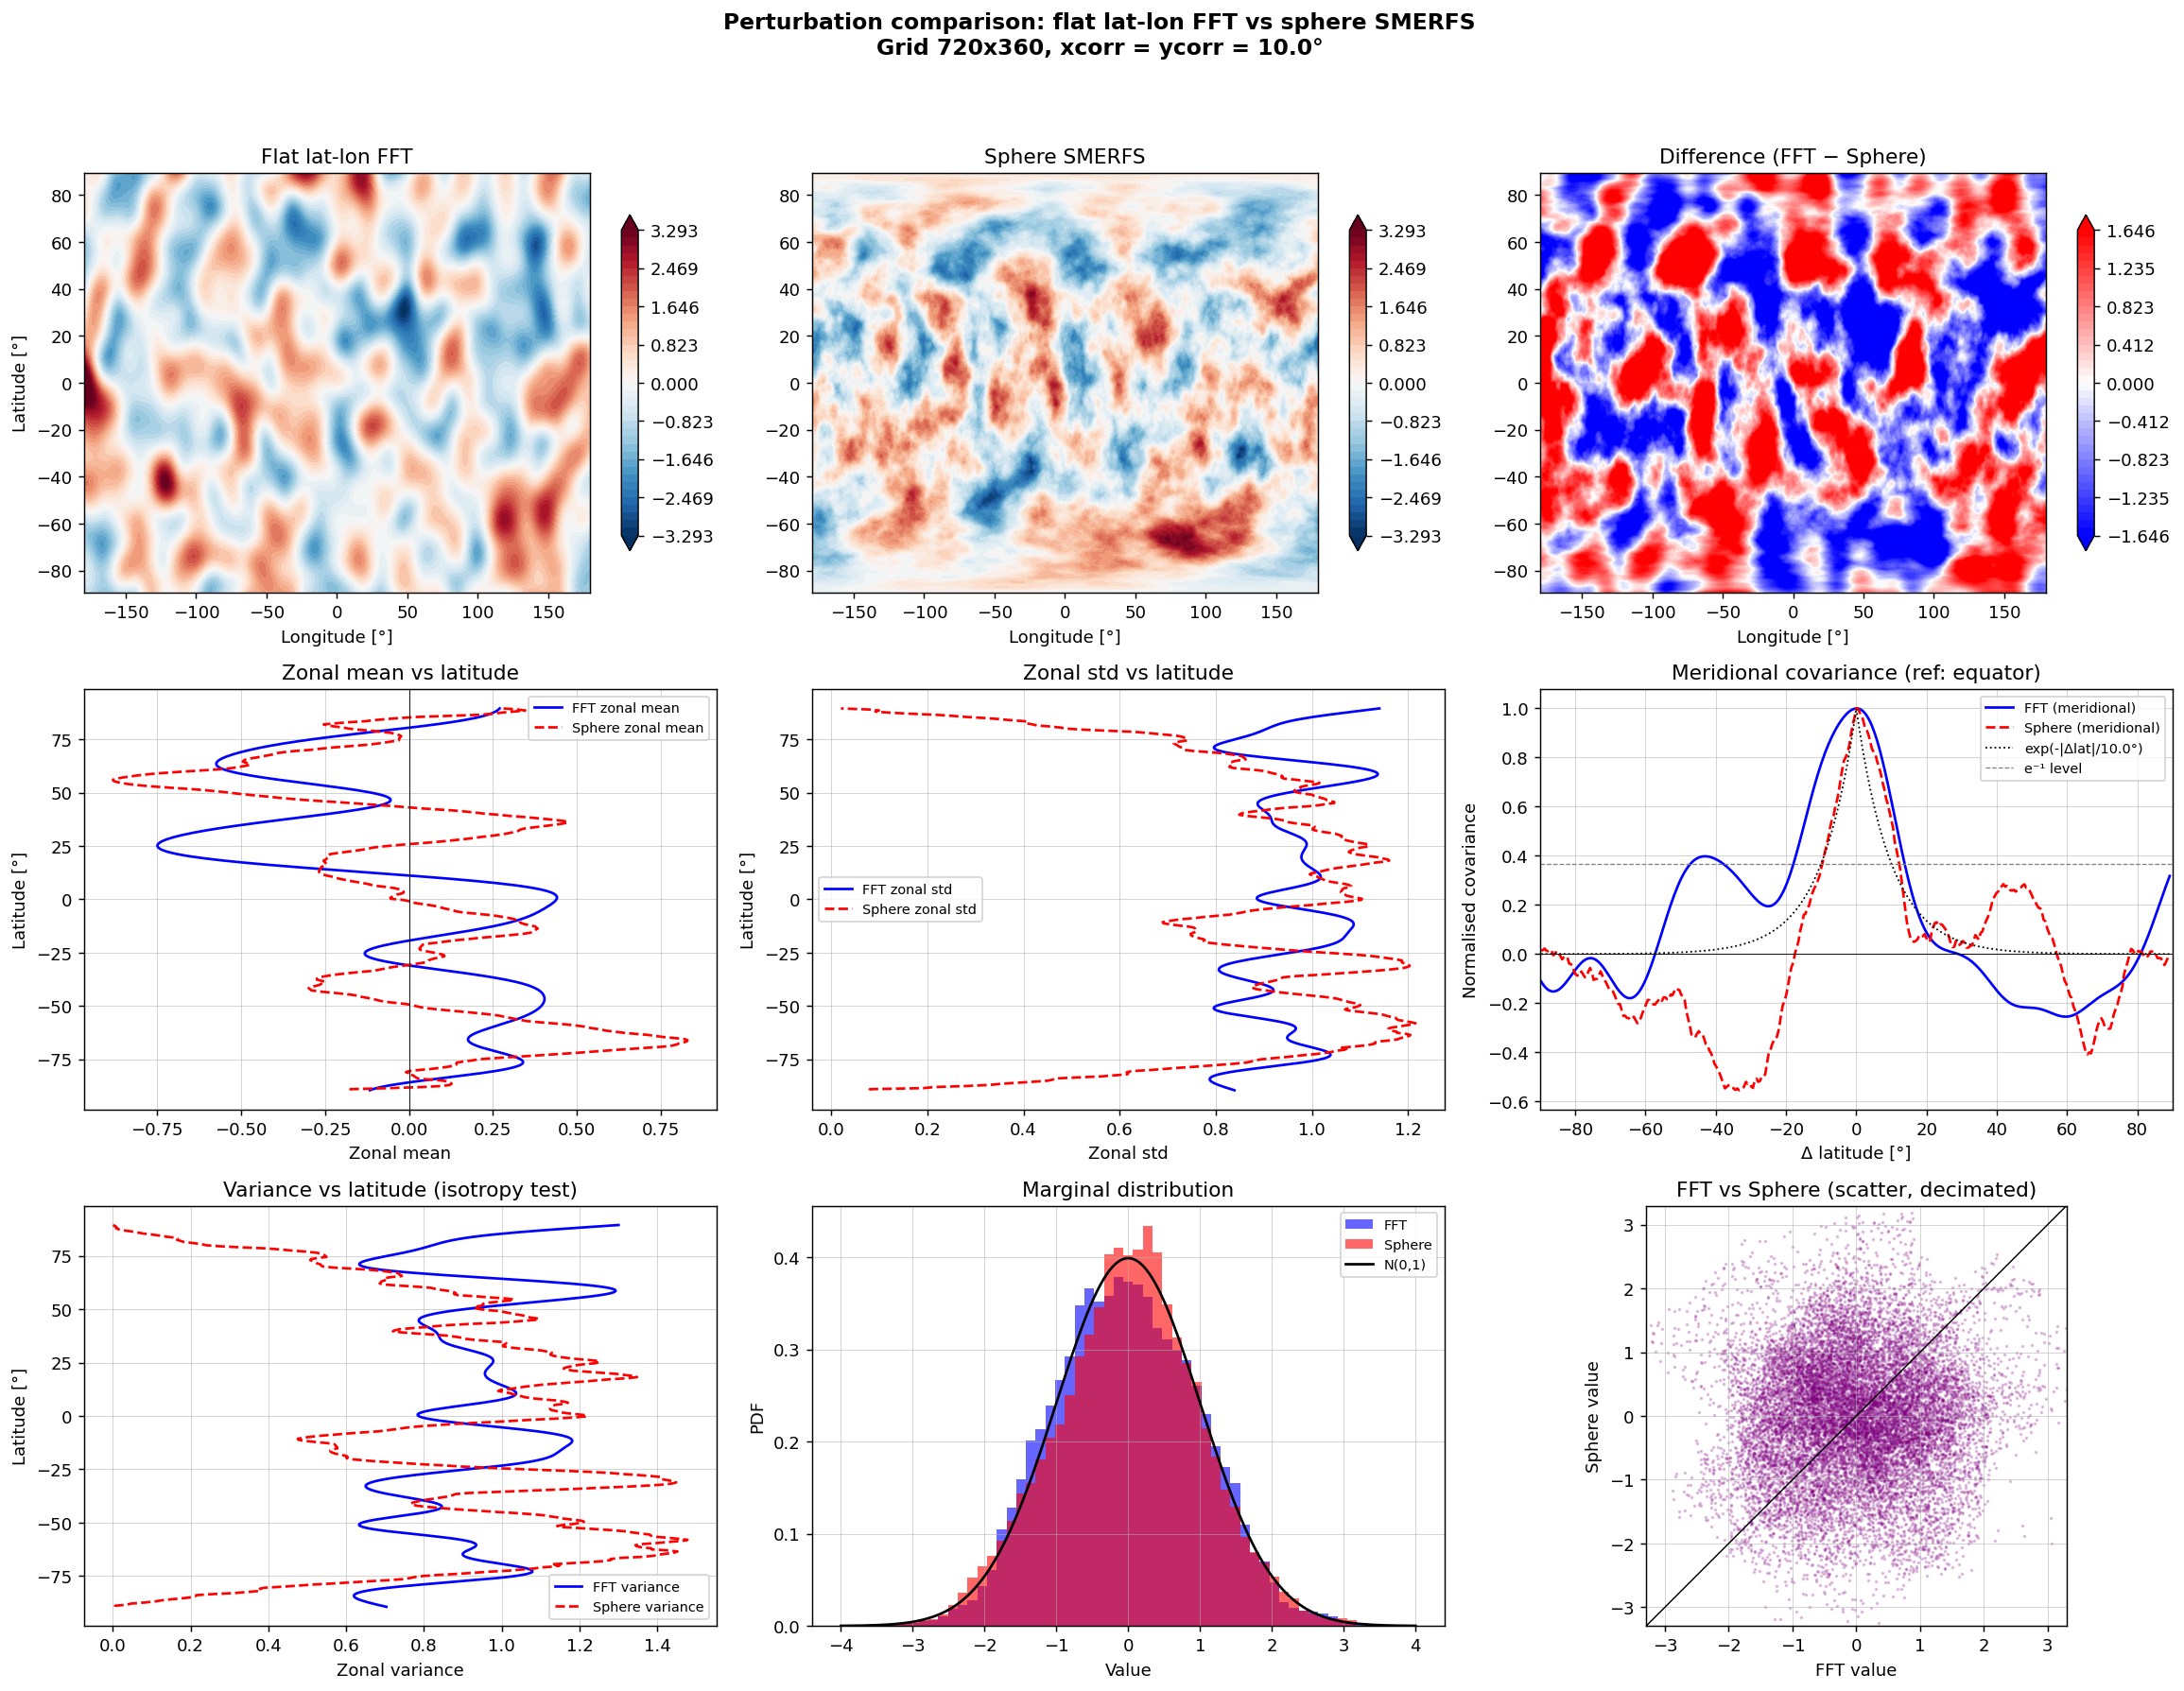

Source code (Python):
#!/usr/bin/env python3
"""
compare_pert.py

Read latlon_pert.bin and sphere_pert.bin (both raw Fortran binary streams
of real(4), shape 720 x 360, column-major = lon-fastest), and produce:

  1. Summary statistics table
  2. Zonal-mean profiles (mean and std vs latitude)
  3. Empirical covariance as a function of angular separation for
     a sample of reference points
  4. Side-by-side global maps (lat-lon pert and sphere pert)
  5. Difference map

Output:  <output-prefix>.png   (single figure with 9 panels)
         <output-prefix>.txt   (plain-text statistics)

Usage:
  python3 compare_pert.py [xcorr-degrees] [output-prefix]

Requires: numpy, matplotlib (cartopy optional for nicer maps)
"""

import numpy as np
import os
import sys

# ── parameters matching the Fortran programs ─────────────────────────────────
N_LON  = 720
N_LAT  = 360
XCORR = float(sys.argv[1]) if len(sys.argv) > 1 else 2.0  # [degrees]
OUTPUT_PREFIX = sys.argv[2] if len(sys.argv) > 2 else 'compare_pert'

# ── load binary fields ────────────────────────────────────────────────────────
def load_field(fname):
    """Load a flat Fortran stream binary of N_LON*N_LAT real(4) values."""
    data = np.fromfile(fname, dtype=np.float32)
    if data.size != N_LON * N_LAT:
        raise ValueError(f"{fname}: expected {N_LON*N_LAT} values, got {data.size}")
    # Fortran column-major: first index (lon) varies fastest
    return data.reshape(N_LON, N_LAT, order='F')   # shape (lon, lat)

for fname in ('latlon_pert.bin', 'sphere_pert.bin'):
    if not os.path.exists(fname):
        sys.exit(f"ERROR: {fname} not found.  Run both MPI programs first.")

ll = load_field('latlon_pert.bin')   # (720, 360)
sp = load_field('sphere_pert.bin')   # (720, 360)

lons = np.linspace(-180 + 0.5, 180 - 0.5, N_LON)
lats = np.linspace(-90  + 0.5, 90  - 0.5, N_LAT)
LON2D, LAT2D = np.meshgrid(lons, lats, indexing='ij')   # (360,180)

# ── statistics ────────────────────────────────────────────────────────────────
def stats(f, name):
    return dict(name=name,
                mean=float(f.mean()), std=float(f.std()),
                min=float(f.min()),   max=float(f.max()))

st = {k: stats(f, k) for k, f in [('latlon', ll), ('sphere', sp)]}

lines = []
lines.append(f"{'':12s}  {'mean':>10s}  {'std':>10s}  {'min':>10s}  {'max':>10s}")
lines.append('-' * 60)
for k, s in st.items():
    lines.append(f"{s['name']:12s}  {s['mean']:10.5f}  {s['std']:10.5f}"
                 f"  {s['min']:10.5f}  {s['max']:10.5f}")
diff = ll - sp
d_st = stats(diff, 'diff (ll-sp)')
lines.append(f"\n{d_st['name']:12s}  {d_st['mean']:10.5f}  {d_st['std']:10.5f}"
             f"  {d_st['min']:10.5f}  {d_st['max']:10.5f}")

with open(f'{OUTPUT_PREFIX}.txt', 'w') as fh:
    fh.write('\n'.join(lines) + '\n')
print('\n'.join(lines))

# ── empirical zonal-mean and zonal-std vs latitude ───────────────────────────
ll_zmean = ll.mean(axis=0)   # (180,)
sp_zmean = sp.mean(axis=0)
ll_zstd  = ll.std(axis=0)
sp_zstd  = sp.std(axis=0)

# ── empirical covariance vs angular distance ──────────────────────────────────
# Sample a few reference points; compute covariance along a meridional transect.
def empirical_cov_meridional(field, ref_lat_idx, n_lons=36):
    """
    Average the covariance between a reference row (ref_lat_idx) and all
    other rows, using n_lons equally spaced longitudes.
    Returns (delta_lat_deg, cov) arrays.
    """
    lon_step = N_LON // n_lons
    cov = np.zeros(N_LAT)
    ref = field[::lon_step, ref_lat_idx]   # (n_lons,)
    for j in range(N_LAT):
        cov[j] = np.mean(ref * field[::lon_step, j])
    # normalise by cov[0]
    if cov[ref_lat_idx] > 0:
        cov /= cov[ref_lat_idx]
    dlat = lats - lats[ref_lat_idx]
    return dlat, cov

ref_idx = N_LAT // 2   # equator
dlat_ll, cov_ll = empirical_cov_meridional(ll, ref_idx)
dlat_sp, cov_sp = empirical_cov_meridional(sp, ref_idx)

# ── plotting ──────────────────────────────────────────────────────────────────
try:
    import matplotlib
    matplotlib.use('Agg')
    import matplotlib.pyplot as plt
    import matplotlib.colors as mcolors
except ImportError:
    sys.exit("matplotlib not available; statistics written to compare_pert.txt")

fig = plt.figure(figsize=(18, 14))
fig.suptitle(f'Perturbation comparison: flat lat-lon FFT vs sphere SMERFS\n'
             f'Grid {N_LON}x{N_LAT}, xcorr = ycorr = {XCORR}°',
             fontsize=13, fontweight='bold')

cmap   = 'RdBu_r'
vmax   = max(abs(ll).max(), abs(sp).max()) * 0.8
levels = np.linspace(-vmax, vmax, 41)

# -- Panel 1: lat-lon FFT map ------------------------------------------------
ax1 = fig.add_subplot(3, 3, 1)
c1 = ax1.contourf(lons, lats, ll.T, levels=levels, cmap=cmap, extend='both')
fig.colorbar(c1, ax=ax1, shrink=0.8)
ax1.set_title('Flat lat-lon FFT')
ax1.set_xlabel('Longitude [°]')
ax1.set_ylabel('Latitude [°]')

# -- Panel 2: sphere SMERFS map -----------------------------------------------
ax2 = fig.add_subplot(3, 3, 2)
c2 = ax2.contourf(lons, lats, sp.T, levels=levels, cmap=cmap, extend='both')
fig.colorbar(c2, ax=ax2, shrink=0.8)
ax2.set_title('Sphere SMERFS')
ax2.set_xlabel('Longitude [°]')

# -- Panel 3: difference -------------------------------------------------------
ax3 = fig.add_subplot(3, 3, 3)
dlev = np.linspace(-vmax*0.5, vmax*0.5, 41)
c3 = ax3.contourf(lons, lats, (ll - sp).T, levels=dlev, cmap='bwr', extend='both')
fig.colorbar(c3, ax=ax3, shrink=0.8)
ax3.set_title('Difference (FFT − Sphere)')
ax3.set_xlabel('Longitude [°]')

# -- Panel 4: zonal-mean profile ----------------------------------------------
ax4 = fig.add_subplot(3, 3, 4)
ax4.plot(ll_zmean, lats, 'b-',  label='FFT zonal mean')
ax4.plot(sp_zmean, lats, 'r--', label='Sphere zonal mean')
ax4.axvline(0, color='k', lw=0.5)
ax4.set_xlabel('Zonal mean')
ax4.set_ylabel('Latitude [°]')
ax4.set_title('Zonal mean vs latitude')
ax4.legend(fontsize=8)
ax4.grid(True, lw=0.3)

# -- Panel 5: zonal-std profile -----------------------------------------------
ax5 = fig.add_subplot(3, 3, 5)
ax5.plot(ll_zstd, lats, 'b-',  label='FFT zonal std')
ax5.plot(sp_zstd, lats, 'r--', label='Sphere zonal std')
ax5.set_xlabel('Zonal std')
ax5.set_ylabel('Latitude [°]')
ax5.set_title('Zonal std vs latitude')
ax5.legend(fontsize=8)
ax5.grid(True, lw=0.3)

# -- Panel 6: empirical covariance vs angular distance ------------------------
ax6 = fig.add_subplot(3, 3, 6)
efold_line = np.exp(-np.abs(dlat_ll) / XCORR)
ax6.plot(dlat_ll, cov_ll, 'b-',  label='FFT (meridional)')
ax6.plot(dlat_sp, cov_sp, 'r--', label='Sphere (meridional)')
ax6.plot(dlat_ll, efold_line, 'k:', lw=1, label=f'exp(-|Δlat|/{XCORR}°)')
ax6.axhline(np.exp(-1), color='gray', lw=0.7, ls='--', label='e⁻¹ level')
ax6.axhline(0, color='k', lw=0.5)
ax6.set_xlabel('Δ latitude [°]')
ax6.set_ylabel('Normalised covariance')
ax6.set_title(f'Meridional covariance (ref: equator)')
ax6.legend(fontsize=8)
ax6.set_xlim(-90, 90)
ax6.grid(True, lw=0.3)

# -- Panel 7: power spectrum (variance per latitude band) --------------------
ax7 = fig.add_subplot(3, 3, 7)
ax7.plot(ll_zstd**2, lats, 'b-',  label='FFT variance')
ax7.plot(sp_zstd**2, lats, 'r--', label='Sphere variance')
ax7.set_xlabel('Zonal variance')
ax7.set_ylabel('Latitude [°]')
ax7.set_title('Variance vs latitude (isotropy test)')
ax7.legend(fontsize=8)
ax7.grid(True, lw=0.3)

# -- Panel 8: histogram comparison -------------------------------------------
ax8 = fig.add_subplot(3, 3, 8)
bins = np.linspace(-4, 4, 60)
ax8.hist(ll.ravel(), bins=bins, alpha=0.6, color='blue',
         density=True, label='FFT')
ax8.hist(sp.ravel(), bins=bins, alpha=0.6, color='red',
         density=True, label='Sphere')
xg = np.linspace(-4, 4, 200)
from math import pi, exp
ax8.plot(xg, [1/((2*pi)**0.5)*exp(-x**2/2) for x in xg],
         'k-', lw=1.5, label='N(0,1)')
ax8.set_xlabel('Value')
ax8.set_ylabel('PDF')
ax8.set_title('Marginal distribution')
ax8.legend(fontsize=8)
ax8.grid(True, lw=0.3)

# -- Panel 9: scatter plot ---------------------------------------------------
ax9 = fig.add_subplot(3, 3, 9)
skip = 4   # downsample for readability
ax9.scatter(ll[::skip, ::skip].ravel(), sp[::skip, ::skip].ravel(),
            s=1, alpha=0.2, color='purple')
lim = vmax
ax9.plot([-lim, lim], [-lim, lim], 'k-', lw=0.8)
ax9.set_xlabel('FFT value')
ax9.set_ylabel('Sphere value')
ax9.set_title('FFT vs Sphere (scatter, decimated)')
ax9.set_xlim(-lim, lim)
ax9.set_ylim(-lim, lim)
ax9.set_aspect('equal')
ax9.grid(True, lw=0.3)

plt.tight_layout(rect=[0, 0, 1, 0.95])
plt.savefig(f'{OUTPUT_PREFIX}.png', dpi=130, bbox_inches='tight')
print(f'\nFigure saved to {OUTPUT_PREFIX}.png')
